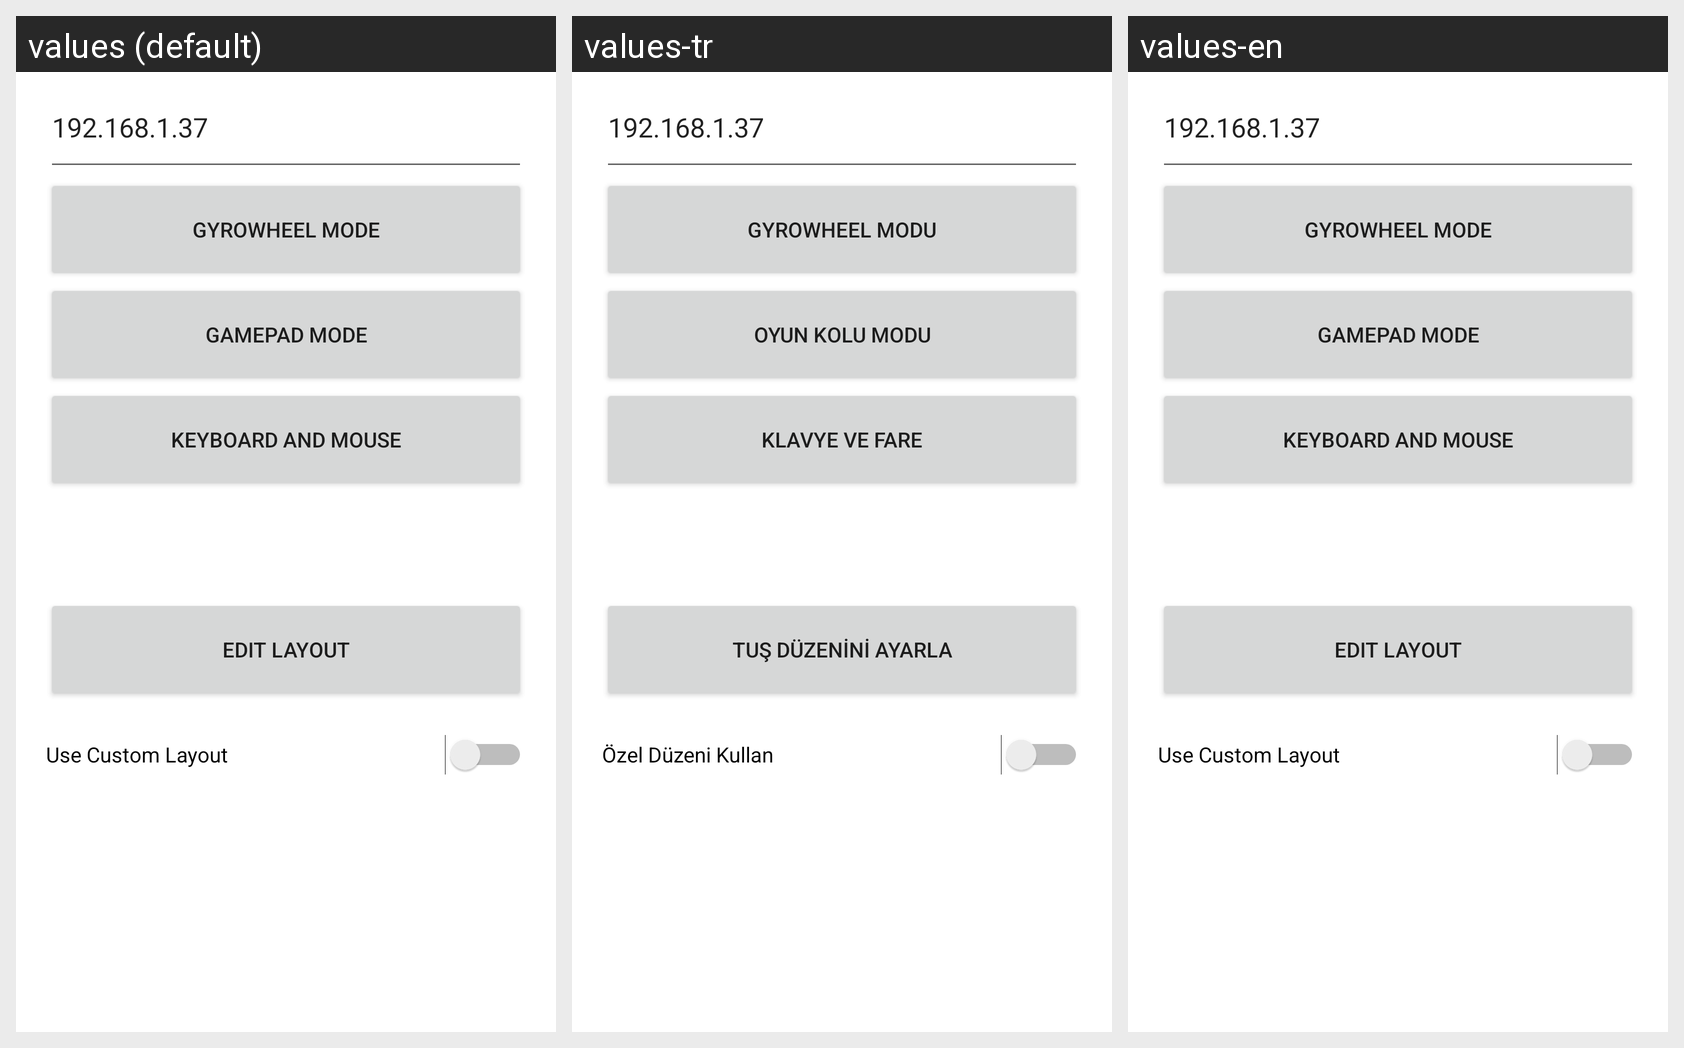

Translations of the strings shown on this Android screen, per locale in the grid:
Android screen res/layout/activity_network.xml rendered under 3 locales, left to right: values (default), values-tr, values-en. Device: Nexus 5 (rendered at 1080×1920; each locale shown at half size, 540×960, under a caption strip naming it); theme Theme.GyroWheel.
Strings drawn on this screen, with the default value and each locale's value (text and hints the layout hard-codes, and strings that could not be matched under every locale, appear in the picture but are not listed):

_192_168_1_36
  values: 192.168.1.37
  values-tr: 192.168.1.37  [not translated; the default value is used]
  values-en: 192.168.1.37  [not translated; the default value is used]

network_udp
  values: GyroWheel Mode
  values-tr: GyroWheel Modu
  values-en: GyroWheel Mode

network_udp_all_buttons
  values: Gamepad Mode
  values-tr: Oyun Kolu Modu
  values-en: Gamepad Mode

keyboard_mouse
  values: Keyboard and Mouse
  values-tr: Klavye ve Fare
  values-en: Keyboard and Mouse

edit_layout
  values: EDIT Layout
  values-tr: Tuş Düzenini Ayarla
  values-en: EDIT Layout

use_custom_layout
  values: Use Custom Layout
  values-tr: Özel Düzeni Kullan
  values-en: Use Custom Layout
